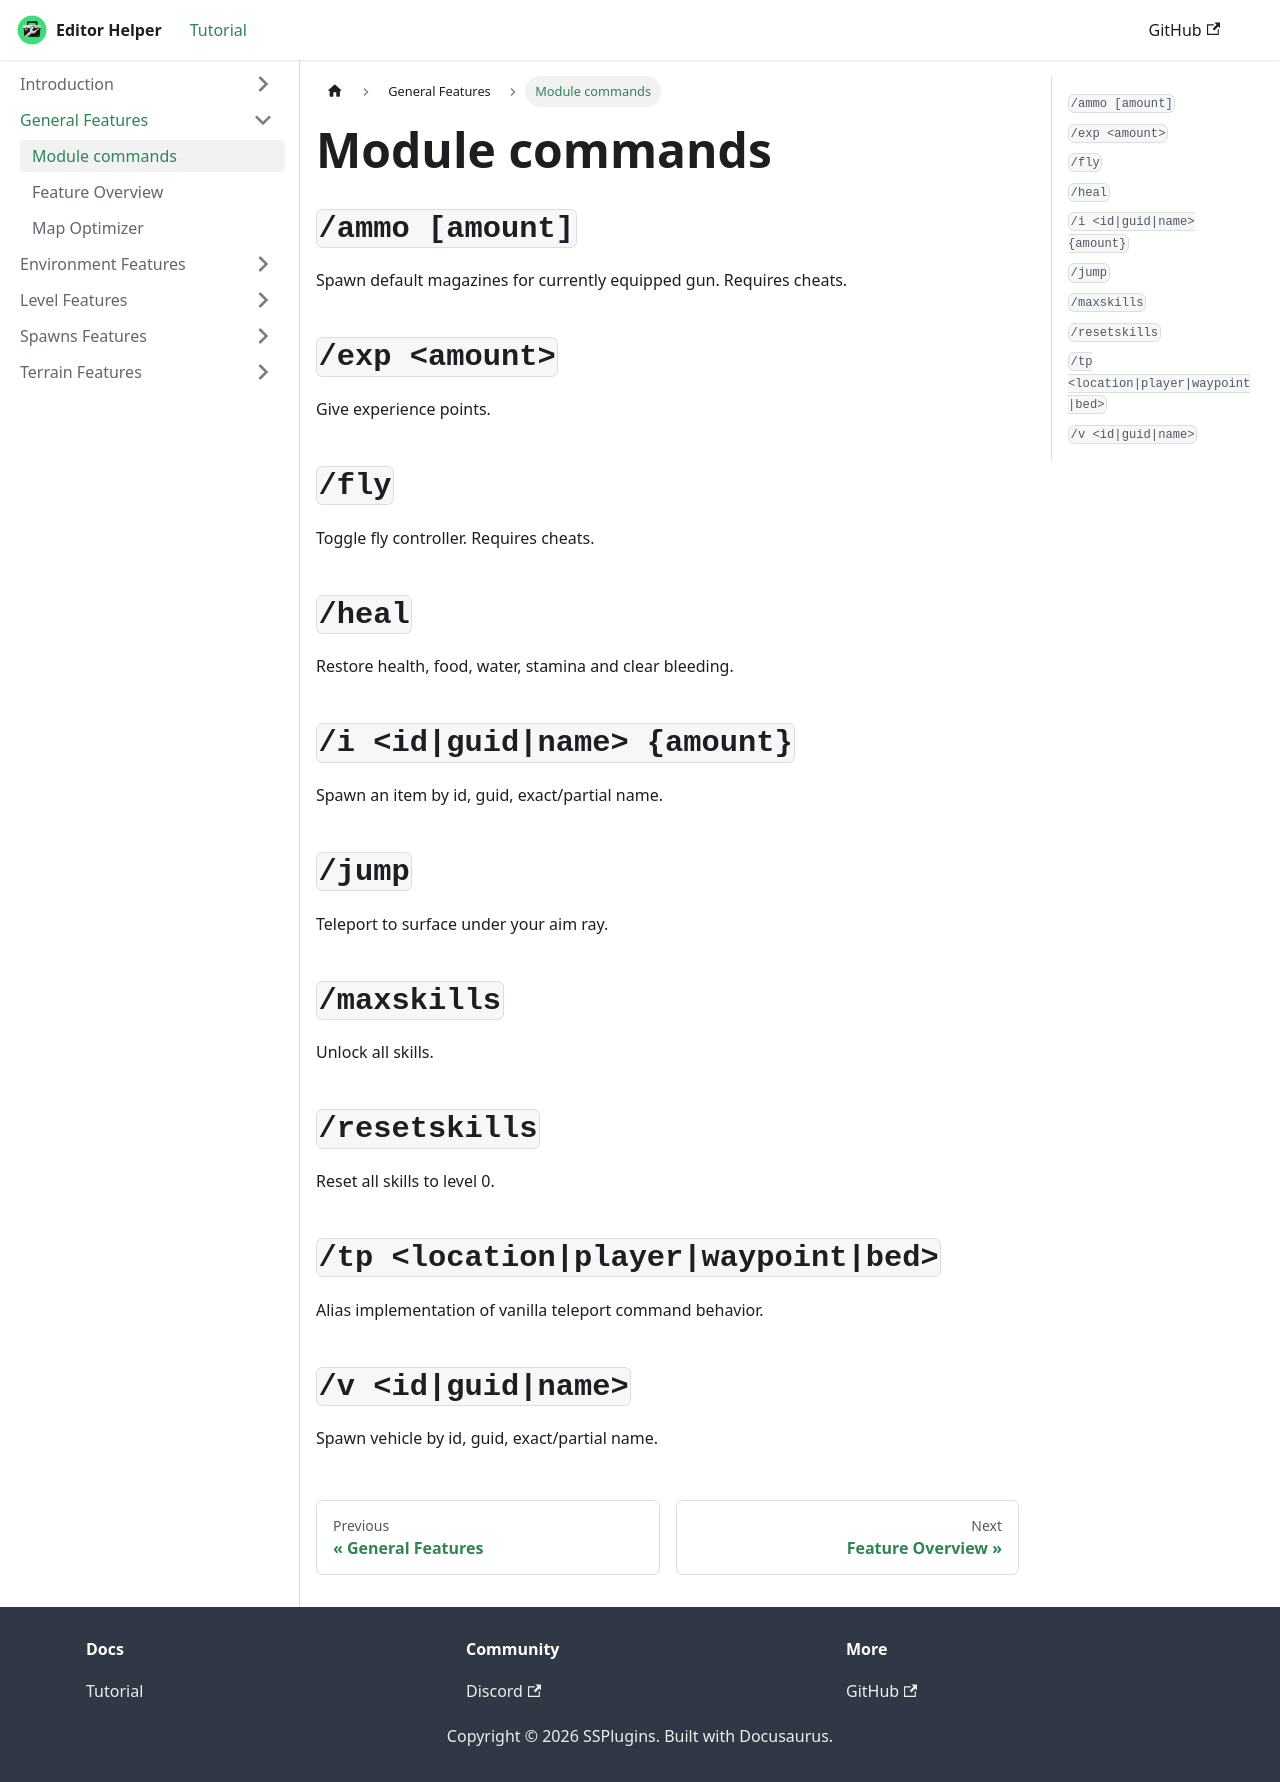

repository: Senior-S/EditorHelper · page: Commands.html · generator: docusaurus

---
title: "Module Commands"
sidebar_label: "Module commands"
sidebar_position: 2
slug: /Commands
---

# Module commands

## `/ammo [amount]`

Spawn default magazines for currently equipped gun.
Requires cheats.

## `/exp <amount>`

Give experience points.

## `/fly`

Toggle fly controller.
Requires cheats.

## `/heal`

Restore health, food, water, stamina and clear bleeding.

## `/i <id|guid|name> {amount}`

Spawn an item by id, guid, exact/partial name.

## `/jump`

Teleport to surface under your aim ray.

## `/maxskills`

Unlock all skills.

## `/resetskills`

Reset all skills to level 0.

## `/tp <location|player|waypoint|bed>`

Alias implementation of vanilla teleport command behavior.

## `/v <id|guid|name>`

Spawn vehicle by id, guid, exact/partial name.
